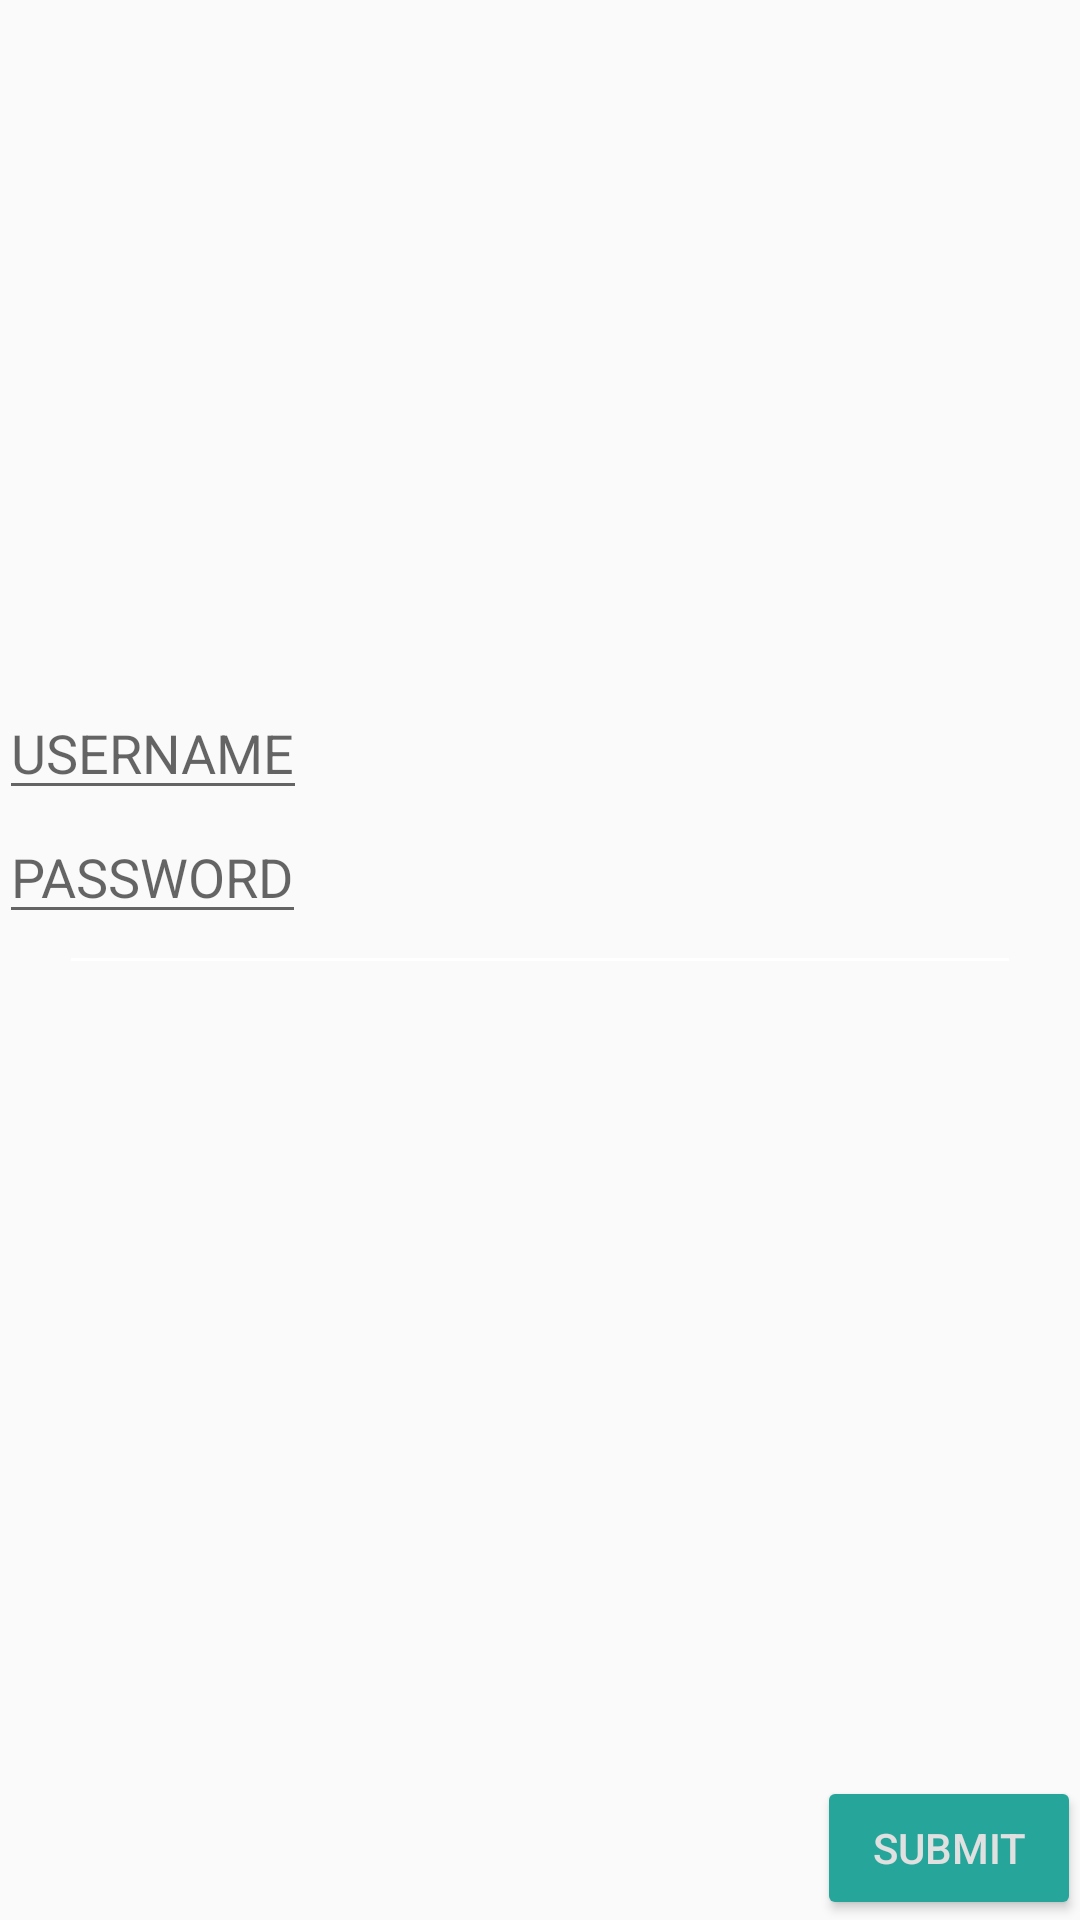

The Android layout XML behind this screen, and the referenced resources:
<!-- AndroidManifest.xml: application theme AppTheme -->
<!-- res/layout/activity_login_page.xml -->
<?xml version="1.0" encoding="utf-8"?>
<RelativeLayout xmlns:android="http://schemas.android.com/apk/res/android"
    xmlns:tools="http://schemas.android.com/tools"
    android:layout_width="match_parent"
    android:layout_height="match_parent"
    android:paddingBottom="@dimen/activity_vertical_margin"
    android:paddingLeft="@dimen/activity_horizontal_margin"
    android:paddingRight="@dimen/activity_horizontal_margin"
    android:paddingTop="@dimen/activity_vertical_margin"
    android:orientation="vertical"
    tools:context="com.example.android.swagslist.LoginPage">

    <View
        android:layout_marginLeft="24dp"
        android:layout_marginRight="24dp"
        android:layout_marginTop="8dp"
        android:layout_marginBottom="8dp"
        android:layout_width="match_parent"
        android:layout_height="1dp"
        android:layout_centerInParent="true"
        android:background="@android:color/white"
        android:id="@+id/logincenter"/>

    <LinearLayout
        android:layout_width="wrap_content"
        android:layout_height="wrap_content"
        android:orientation="vertical"
        android:layout_above="@id/logincenter">

        <EditText
            android:layout_width="wrap_content"
            android:layout_height="wrap_content"
            android:hint="USERNAME"
            android:id="@+id/usernameInput"/>

        <EditText
            android:layout_width="wrap_content"
            android:layout_height="wrap_content"
            android:hint="PASSWORD"
            android:id="@+id/passwordInput"/>

    </LinearLayout>

    <LinearLayout
        android:layout_width="wrap_content"
        android:layout_height="wrap_content"
        android:orientation="vertical"
        android:layout_alignParentBottom="true"
        android:layout_alignParentRight="true">

        <TextView
            android:layout_width="match_parent"
            android:layout_height="wrap_content"
            android:id="@+id/incorrectPassword"
            android:text=""
            android:textSize="16sp"
            android:textColor="#616161"
            android:fontFamily="sans-serif-medium"
            android:textAllCaps="true"/>

        <Button
            android:layout_width="wrap_content"
            android:layout_height="wrap_content"
            android:text="Submit"
            android:textSize="14sp"
            android:textColor="#E0E0E0"
            android:fontFamily="sans-serif-medium"
            android:textAllCaps="true"
            android:id="@+id/submitButton"
            android:onClick="setData" />


    </LinearLayout>



</RelativeLayout>
<!-- resources referenced by this layout -->
<resources>
  <style name="AppTheme" parent="Theme.AppCompat.Light">
          
          <item name="colorPrimary">#26A69A</item>
          
          <item name="colorButtonNormal">#26A69A</item>
      </style>
</resources>
